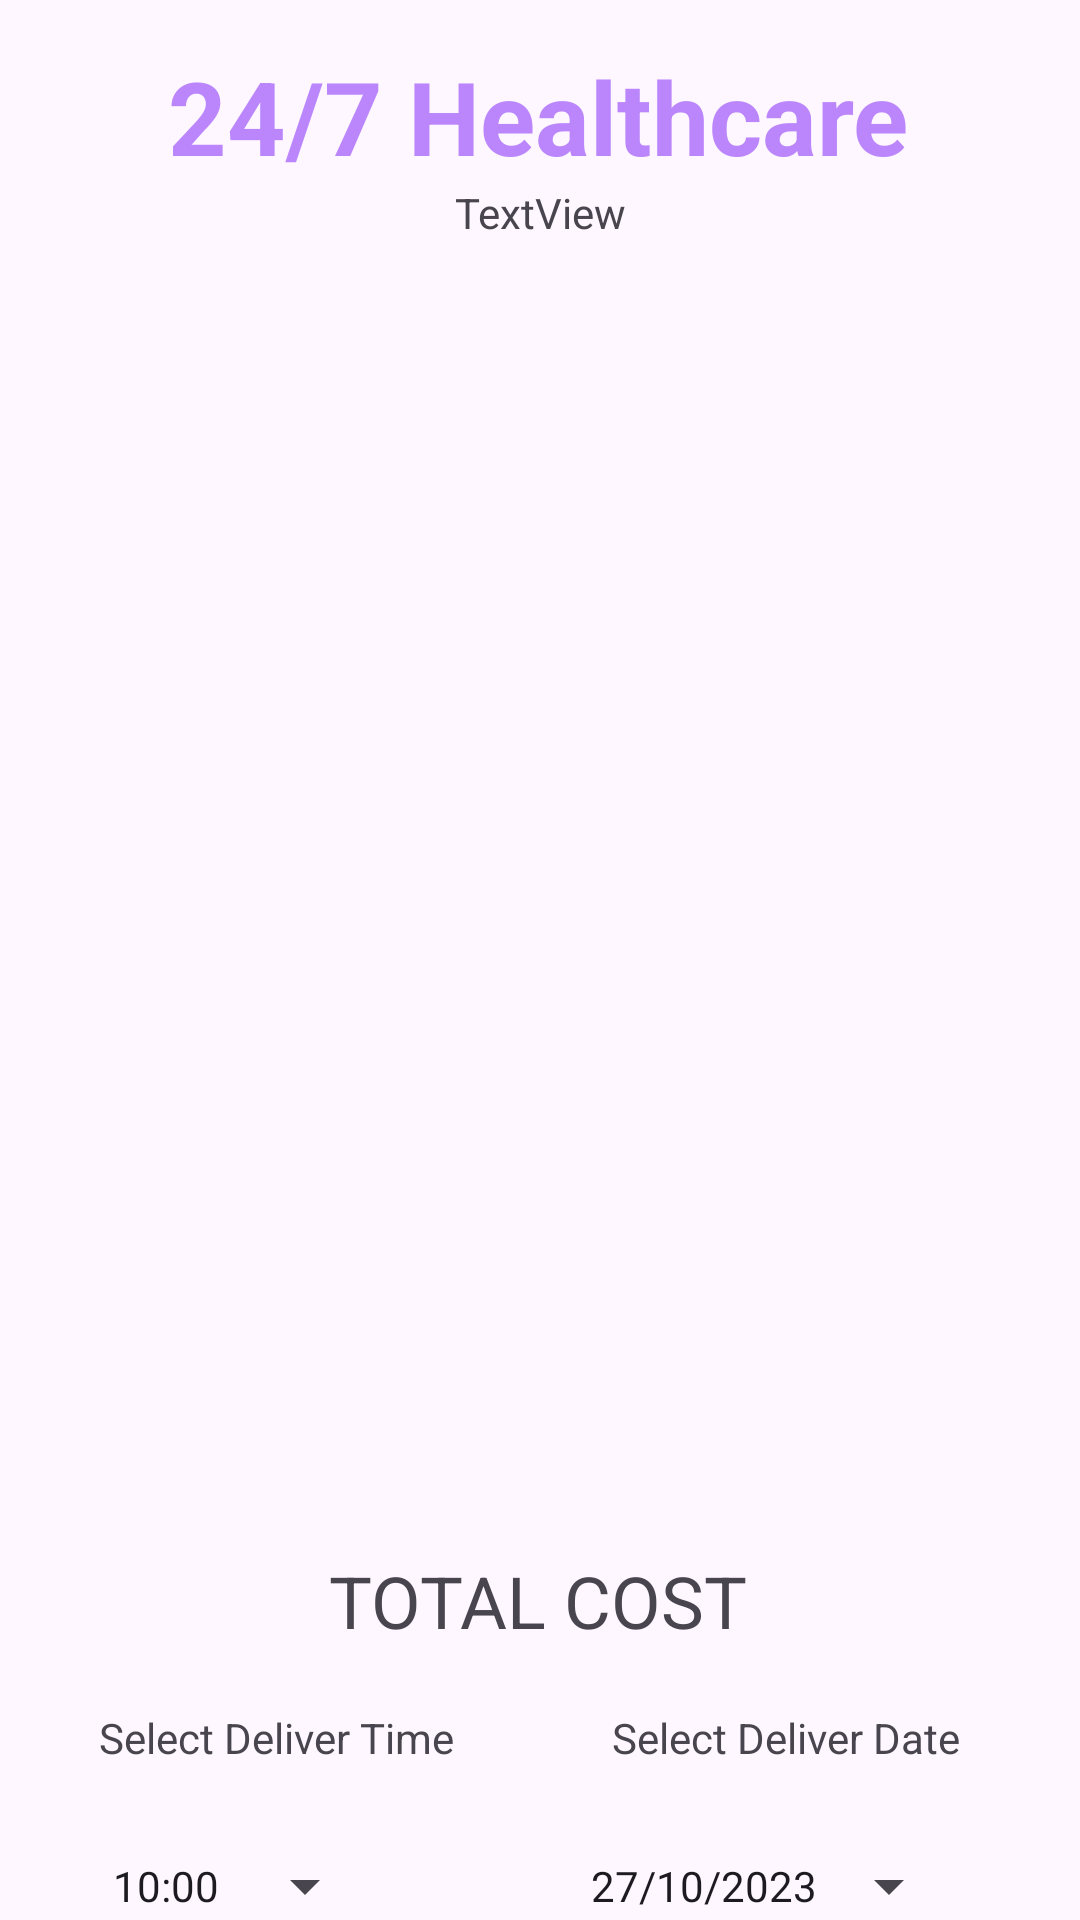

Layout XML and referenced resources for this Android screen:
<!-- AndroidManifest.xml: application theme Theme.BTLOOP -->
<!-- res/layout/activity_cart_lab.xml -->
<?xml version="1.0" encoding="utf-8"?>
<androidx.constraintlayout.widget.ConstraintLayout xmlns:android="http://schemas.android.com/apk/res/android"
    xmlns:app="http://schemas.android.com/apk/res-auto"
    xmlns:tools="http://schemas.android.com/tools"
    android:layout_width="match_parent"
    android:layout_height="match_parent"
    android:background="@drawable/background"
    tools:context=".CartLabActivity">

    <TextView
        android:id="@+id/textViewTop"
        android:layout_width="wrap_content"
        android:layout_height="wrap_content"
        android:layout_marginTop="16dp"
        android:text="24/7 Healthcare"
        android:textColor="@color/purple_200"
        android:textSize="34sp"
        android:textStyle="bold"
        app:layout_constraintEnd_toEndOf="parent"
        app:layout_constraintHorizontal_bias="0.496"
        app:layout_constraintStart_toStartOf="parent"
        app:layout_constraintTop_toTopOf="parent"
        tools:ignore="MissingConstraints" />

    <Button
        android:id="@+id/buttonCartCheckout"
        android:layout_width="119dp"
        android:layout_height="47dp"
        android:layout_marginStart="40dp"
        android:text="Checkout"
        app:layout_constraintBottom_toBottomOf="parent"
        app:layout_constraintEnd_toStartOf="@+id/buttonCartBack"
        app:layout_constraintHorizontal_bias="0.0"
        app:layout_constraintStart_toStartOf="parent"
        app:layout_constraintTop_toBottomOf="@+id/buttonCartTime"
        app:layout_constraintVertical_bias="0.516"
        tools:ignore="MissingConstraints" />

    <Button
        android:id="@+id/buttonCartBack"
        android:layout_width="111dp"
        android:layout_height="46dp"
        android:text="Back"
        app:layout_constraintBottom_toBottomOf="parent"
        app:layout_constraintEnd_toEndOf="parent"
        app:layout_constraintHorizontal_bias="0.843"
        app:layout_constraintStart_toStartOf="parent"
        app:layout_constraintTop_toBottomOf="@+id/buttonCartDate"
        app:layout_constraintVertical_bias="0.531"
        tools:ignore="MissingConstraints" />

    <TextView
        android:id="@+id/textView3"
        android:layout_width="wrap_content"
        android:layout_height="wrap_content"
        android:layout_marginTop="20dp"
        android:text="Select Deliver Date"
        android:textColor="@color/yellowLight"
        app:layout_constraintEnd_toEndOf="parent"
        app:layout_constraintHorizontal_bias="0.836"
        app:layout_constraintStart_toStartOf="parent"
        app:layout_constraintTop_toBottomOf="@+id/textViewCartTotalCost" />

    <TextView
        android:id="@+id/textView4"
        android:layout_width="wrap_content"
        android:layout_height="wrap_content"
        android:layout_marginTop="20dp"
        android:text="Select Deliver Time"
        android:textColor="@color/yellowLight"
        app:layout_constraintEnd_toEndOf="parent"
        app:layout_constraintHorizontal_bias="0.137"
        app:layout_constraintStart_toStartOf="parent"
        app:layout_constraintTop_toBottomOf="@+id/textViewCartTotalCost" />

    <Button
        android:id="@+id/buttonCartTime"
        style="?android:spinnerStyle"
        android:layout_width="wrap_content"
        android:layout_height="wrap_content"
        android:layout_marginTop="16dp"
        android:text="10:00"
        app:layout_constraintEnd_toStartOf="@+id/buttonCartDate"
        app:layout_constraintHorizontal_bias="0.346"
        app:layout_constraintStart_toStartOf="parent"
        app:layout_constraintTop_toBottomOf="@+id/textView4" />

    <Button
        android:id="@+id/buttonCartDate"
        style="?android:spinnerStyle"
        android:layout_width="wrap_content"
        android:layout_height="wrap_content"
        android:layout_marginTop="16dp"
        android:text="27/10/2023"
        app:layout_constraintEnd_toEndOf="parent"
        app:layout_constraintHorizontal_bias="0.833"
        app:layout_constraintStart_toStartOf="parent"
        app:layout_constraintTop_toBottomOf="@+id/textView3" />

    <ListView
        android:id="@+id/listViewCart"
        android:layout_width="409dp"
        android:layout_height="373dp"
        app:layout_constraintBottom_toTopOf="@+id/buttonCartCheckout"
        app:layout_constraintEnd_toEndOf="parent"
        app:layout_constraintStart_toStartOf="parent"
        app:layout_constraintTop_toBottomOf="@+id/textViewTop"
        app:layout_constraintVertical_bias="0.263" />

    <TextView
        android:id="@+id/textViewCartPackageName"
        android:layout_width="wrap_content"
        android:layout_height="wrap_content"
        android:text="TextView"
        android:textColor="@color/colorWhite"
        app:layout_constraintEnd_toEndOf="parent"
        app:layout_constraintStart_toStartOf="parent"
        app:layout_constraintTop_toBottomOf="@+id/textViewTop" />

    <TextView
        android:id="@+id/textViewCartTotalCost"
        android:layout_width="wrap_content"
        android:layout_height="wrap_content"
        android:layout_marginTop="456dp"
        android:text="TOTAL COST"
        android:textColor="@color/colorWhite"
        android:textSize="24sp"
        app:layout_constraintEnd_toEndOf="parent"
        app:layout_constraintHorizontal_bias="0.498"
        app:layout_constraintStart_toStartOf="parent"
        app:layout_constraintTop_toBottomOf="@+id/textViewTop" />

</androidx.constraintlayout.widget.ConstraintLayout>
<!-- resources referenced by this layout -->
<resources>
  <style name="Theme.BTLOOP" parent="Base.Theme.BTLOOP" />
  <style name="Base.Theme.BTLOOP" parent="Theme.Material3.DayNight.NoActionBar">
          
          
      </style>
  <!-- not gathered from this repository: default colours our renderer supplied (Android Studio template values) -->
  <color name="purple_200">#FFBB86FC</color>
</resources>
